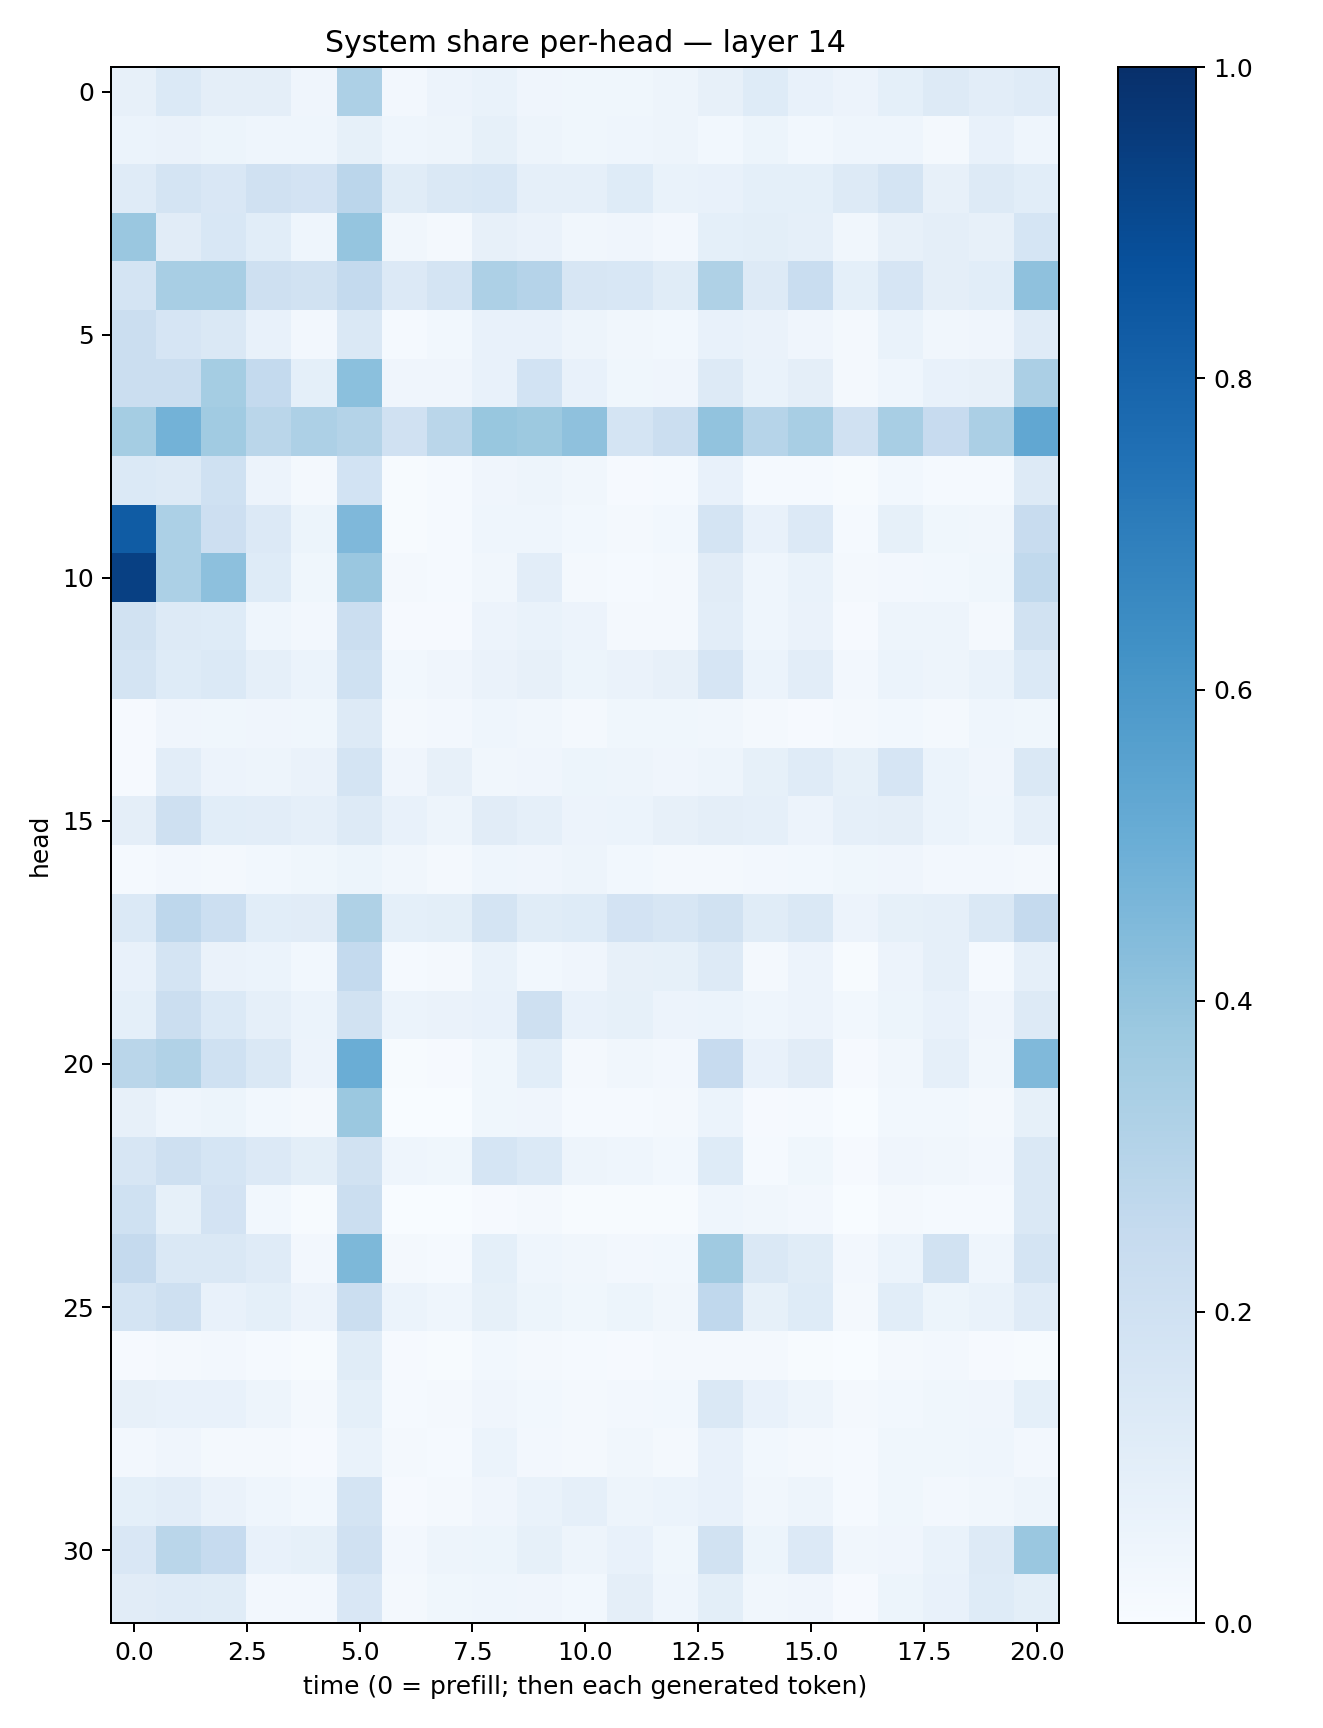

The data file committed next to this chart (first rows):
0.07886566, 0.13914782, 0.096374944, 0.09538234, 0.040057294, 0.3268193, 0.027172416, 0.057401825, 0.06707899, 0.0424134, 0.037711136, 0.03900898, 0.050574455, 0.08189518, 0.12339539, 0.07767173, 0.057758294, 0.093194544, 0.1318169, 0.10418924, 0.11832402
0.06044, 0.06538, 0.05336, 0.04465, 0.04648, 0.08522, 0.04441, 0.0479, 0.08265, 0.04694, 0.03679, 0.04298, 0.0475, 0.02858, 0.05391, 0.03062, 0.04434, 0.04454, 0.01976, 0.07554, 0.0459
0.12, 0.1761, 0.1487, 0.1964, 0.1831, 0.2837, 0.1166, 0.1426, 0.1534, 0.08875, 0.08609, 0.1225, 0.06731, 0.07229, 0.08989, 0.09024, 0.1267, 0.1764, 0.08187, 0.131, 0.1087
0.3832, 0.1098, 0.1524, 0.1091, 0.04358, 0.3969, 0.03276, 0.01784, 0.07952, 0.0642, 0.03153, 0.03918, 0.0273, 0.09134, 0.1002, 0.08805, 0.03398, 0.08196, 0.09715, 0.07856, 0.1716
0.1772, 0.3399, 0.3421, 0.2073, 0.1888, 0.256, 0.1329, 0.1751, 0.3264, 0.3023, 0.1575, 0.154, 0.1153, 0.3221, 0.1308, 0.2306, 0.09087, 0.1658, 0.09393, 0.1084, 0.4102
0.2217, 0.1657, 0.1414, 0.0709, 0.02518, 0.1452, 0.01462, 0.03065, 0.07608, 0.07203, 0.05068, 0.03133, 0.02927, 0.07621, 0.06529, 0.04216, 0.02, 0.06825, 0.03372, 0.0417, 0.1184
0.2231, 0.2223, 0.3536, 0.2571, 0.0923, 0.42, 0.04061, 0.04215, 0.07527, 0.185, 0.07256, 0.03648, 0.0406, 0.1275, 0.06782, 0.09572, 0.01775, 0.04383, 0.07572, 0.07903, 0.3325
0.3526, 0.4779, 0.3668, 0.2885, 0.3271, 0.3053, 0.1959, 0.2856, 0.3881, 0.3777, 0.4109, 0.1793, 0.2257, 0.4049, 0.3005, 0.3425, 0.1971, 0.3436, 0.2436, 0.3334, 0.5302
0.1371, 0.1259, 0.2028, 0.05605, 0.02175, 0.184, 0.007263, 0.01231, 0.04051, 0.04978, 0.03149, 0.00831, 0.01417, 0.07523, 0.01397, 0.01447, 0.007349, 0.02859, 0.01434, 0.01228, 0.1291
0.8318, 0.3302, 0.213, 0.136, 0.05457, 0.4524, 0.004814, 0.01242, 0.04333, 0.04584, 0.02771, 0.01661, 0.02973, 0.172, 0.07248, 0.1356, 0.01435, 0.08298, 0.03837, 0.033, 0.2356
0.9342, 0.3303, 0.4154, 0.1244, 0.03529, 0.3833, 0.01917, 0.01499, 0.03335, 0.1051, 0.01681, 0.01385, 0.01589, 0.1108, 0.04319, 0.06952, 0.01895, 0.02723, 0.03045, 0.03594, 0.265
0.1937, 0.13, 0.1213, 0.04458, 0.02409, 0.22, 0.007978, 0.0113, 0.05721, 0.0697, 0.0557, 0.01985, 0.01812, 0.103, 0.04419, 0.06277, 0.01091, 0.04754, 0.04752, 0.021, 0.1898
0.1728, 0.1231, 0.1387, 0.08772, 0.06191, 0.2003, 0.02849, 0.04023, 0.06578, 0.08195, 0.05406, 0.06619, 0.08112, 0.1674, 0.06165, 0.1047, 0.02512, 0.06022, 0.0499, 0.07001, 0.1373
0.009427, 0.03928, 0.03594, 0.04076, 0.03832, 0.1293, 0.01989, 0.02411, 0.04301, 0.03236, 0.02181, 0.03541, 0.0362, 0.03372, 0.0221, 0.01032, 0.01868, 0.02753, 0.02043, 0.0459, 0.03619
0.01048, 0.1051, 0.055, 0.04768, 0.06266, 0.1777, 0.04179, 0.08048, 0.03437, 0.04188, 0.05319, 0.04737, 0.03946, 0.04878, 0.08474, 0.1182, 0.08313, 0.1664, 0.05977, 0.04117, 0.1448
0.09617, 0.2107, 0.1074, 0.1042, 0.08718, 0.1261, 0.07263, 0.04851, 0.1095, 0.08637, 0.05834, 0.06047, 0.08092, 0.09385, 0.08674, 0.05698, 0.08867, 0.09521, 0.06188, 0.04481, 0.08875
0.01463, 0.0263, 0.02021, 0.02735, 0.03548, 0.05269, 0.03309, 0.02052, 0.04346, 0.0393, 0.04798, 0.02766, 0.01809, 0.02051, 0.02414, 0.02929, 0.0389, 0.03958, 0.02597, 0.02549, 0.01633
0.1371, 0.277, 0.2172, 0.1066, 0.1111, 0.3229, 0.09113, 0.09852, 0.1753, 0.1171, 0.1232, 0.1808, 0.1601, 0.1913, 0.1155, 0.1484, 0.05551, 0.08422, 0.08694, 0.1446, 0.2535
0.07305, 0.1725, 0.06615, 0.06004, 0.02775, 0.2567, 0.0149, 0.0216, 0.06838, 0.02756, 0.04036, 0.07966, 0.08459, 0.1268, 0.01935, 0.05728, 0.007324, 0.05839, 0.08665, 0.01201, 0.08936
0.09314, 0.2217, 0.1374, 0.08732, 0.0616, 0.1952, 0.06226, 0.06617, 0.07601, 0.2058, 0.07205, 0.08478, 0.05473, 0.05951, 0.0435, 0.05579, 0.03047, 0.05273, 0.0706, 0.03993, 0.1319
0.2878, 0.3143, 0.2023, 0.1408, 0.05794, 0.5031, 0.005775, 0.009839, 0.03717, 0.1075, 0.02055, 0.03272, 0.02391, 0.2427, 0.07401, 0.1116, 0.0103, 0.03181, 0.08704, 0.03301, 0.4478
0.08087, 0.04417, 0.0508, 0.02981, 0.01569, 0.3795, 0.003214, 0.002938, 0.03522, 0.03936, 0.01378, 0.01524, 0.01745, 0.05982, 0.01163, 0.01391, 0.003224, 0.02815, 0.03011, 0.0211, 0.0847
0.1563, 0.2089, 0.1707, 0.1346, 0.09861, 0.1884, 0.04395, 0.03769, 0.17, 0.139, 0.05018, 0.04439, 0.03035, 0.1238, 0.01533, 0.03772, 0.01097, 0.04295, 0.03512, 0.02654, 0.1459
0.2023, 0.08515, 0.1833, 0.03097, 0.006544, 0.2216, 0.001989, 0.003238, 0.01037, 0.01628, 0.006777, 0.004021, 0.006224, 0.04447, 0.0318, 0.02529, 0.002393, 0.01771, 0.01191, 0.0149, 0.1453
0.2522, 0.1414, 0.1435, 0.1193, 0.02622, 0.4539, 0.02159, 0.01279, 0.09121, 0.04547, 0.03203, 0.02653, 0.02936, 0.3686, 0.142, 0.1162, 0.02603, 0.05958, 0.1905, 0.04598, 0.1766
0.1784, 0.2039, 0.07769, 0.09238, 0.05838, 0.2265, 0.06118, 0.04443, 0.08459, 0.05079, 0.03647, 0.05169, 0.03406, 0.2694, 0.08556, 0.1218, 0.01644, 0.1093, 0.05175, 0.06839, 0.1184
0.01152, 0.01925, 0.02641, 0.01187, 0.006719, 0.1154, 0.008833, 0.005876, 0.0283, 0.01969, 0.01538, 0.008553, 0.01714, 0.02213, 0.02062, 0.005873, 0.003821, 0.01743, 0.02644, 0.008876, 0.007764
0.0816, 0.07309, 0.07276, 0.04768, 0.01809, 0.09043, 0.01384, 0.01606, 0.04159, 0.02989, 0.01869, 0.02567, 0.02976, 0.1476, 0.07174, 0.04943, 0.02244, 0.02839, 0.03716, 0.03963, 0.09137
0.02472, 0.03917, 0.01625, 0.01686, 0.01152, 0.06861, 0.01796, 0.01416, 0.0612, 0.02547, 0.02307, 0.03167, 0.01998, 0.07592, 0.03046, 0.02284, 0.01362, 0.03777, 0.03799, 0.0445, 0.02359
0.09187, 0.1049, 0.06351, 0.04354, 0.02835, 0.1745, 0.01151, 0.01904, 0.04289, 0.06761, 0.08645, 0.05036, 0.05895, 0.07503, 0.03469, 0.04808, 0.0124, 0.03687, 0.02508, 0.033, 0.0496
0.15, 0.2869, 0.2463, 0.07277, 0.08307, 0.1967, 0.02505, 0.04914, 0.05157, 0.08481, 0.04764, 0.07182, 0.03893, 0.1952, 0.05388, 0.1361, 0.03377, 0.04084, 0.06985, 0.1274, 0.3863
0.1133, 0.1191, 0.1153, 0.02726, 0.0261, 0.149, 0.02228, 0.03673, 0.04573, 0.04297, 0.02771, 0.09698, 0.04546, 0.1006, 0.03197, 0.0408, 0.01141, 0.05425, 0.07144, 0.1223, 0.09776
